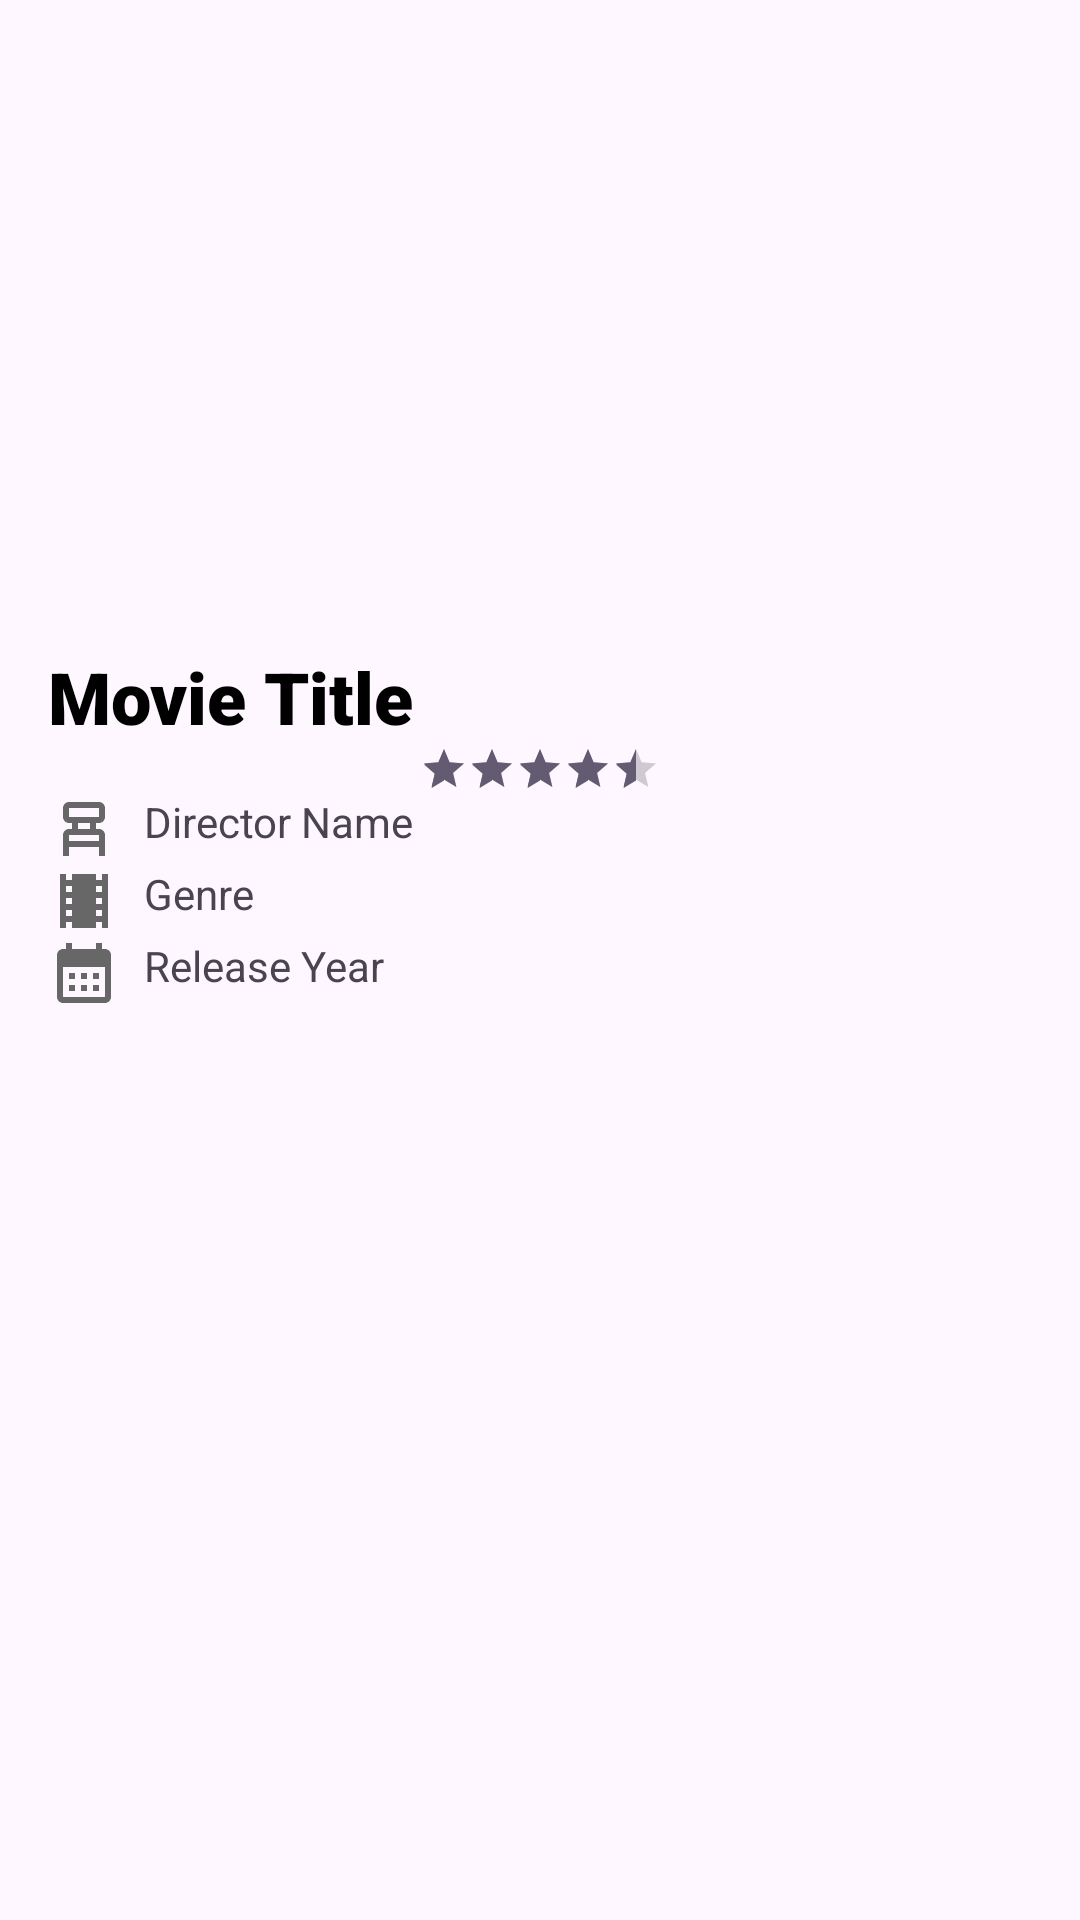

Write the Android layout XML for this screen, with the resource values it uses.
<!-- AndroidManifest.xml: application theme Theme.NetflixTwo -->
<!-- res/layout/movie_item_list_view.xml -->
<?xml version="1.0" encoding="utf-8"?>
<androidx.constraintlayout.widget.ConstraintLayout xmlns:android="http://schemas.android.com/apk/res/android"
    xmlns:app="http://schemas.android.com/apk/res-auto"
    xmlns:tools="http://schemas.android.com/tools"
    android:layout_width="match_parent"
    android:layout_height="wrap_content">

    <LinearLayout
        android:layout_width="0dp"
        android:layout_height="wrap_content"
        android:orientation="vertical"
        app:layout_constraintEnd_toEndOf="parent"
        app:layout_constraintStart_toStartOf="parent"
        app:layout_constraintTop_toTopOf="parent"
        android:padding="16dp">

        <ImageView
            android:id="@+id/movieItemImageView"
            android:layout_width="match_parent"
            android:layout_height="200dp"
            android:src="@drawable/ic_launcher_background"
            android:elevation="4dp"
            android:scaleType="centerCrop" />

        <TextView
            android:id="@+id/movieItemName"
            android:layout_width="match_parent"
            android:layout_height="wrap_content"
            android:fontFamily="sans-serif-black"
            android:text="Movie Title"
            android:textSize="24sp"
            android:textColor="#000000"
            android:drawableLeft="@drawable/ic_movie_black_24dp"
            android:drawablePadding="8dp"
            android:elevation="2dp" />

        <RatingBar
            android:id="@+id/movieItemRating"
            style="?android:attr/ratingBarStyleSmall"
            android:layout_width="wrap_content"
            android:layout_height="wrap_content"
            android:layout_gravity="center"
            android:isIndicator="false"
            android:numStars="5"
            android:rating="4.5"
            android:stepSize="0.5" />

        <TextView
            android:id="@+id/movieItemDirector"
            android:layout_width="match_parent"
            android:layout_height="wrap_content"
            android:text="Director Name"
            android:drawableLeft="@drawable/ic_director_chair"
            android:drawablePadding="8dp" />

        <TextView
            android:id="@+id/movieItemGenere"
            android:layout_width="match_parent"
            android:layout_height="wrap_content"
            android:text="Genre"
            android:drawableLeft="@drawable/ic_genre"
            android:drawablePadding="8dp" />

        <TextView
            android:id="@+id/movieItemYear"
            android:layout_width="match_parent"
            android:layout_height="wrap_content"
            android:text="Release Year"
            android:drawableLeft="@drawable/ic_calendar"
            android:drawablePadding="8dp" />
    </LinearLayout>
</androidx.constraintlayout.widget.ConstraintLayout>
<!-- resources referenced by this layout -->
<resources>
  <!-- drawable ic_calendar (drawable) -->
  <vector android:alpha="0.9" android:height="24dp" android:tint="#555555"
      android:viewportHeight="24" android:viewportWidth="24"
      android:width="24dp" xmlns:android="http://schemas.android.com/apk/res/android">
      <path android:fillColor="@android:color/white" android:pathData="M19,4h-1V2h-2v2H8V2H6v2H5C3.89,4 3.01,4.9 3.01,6L3,20c0,1.1 0.89,2 2,2h14c1.1,0 2,-0.9 2,-2V6C21,4.9 20.1,4 19,4zM19,20H5V10h14V20zM9,14H7v-2h2V14zM13,14h-2v-2h2V14zM17,14h-2v-2h2V14zM9,18H7v-2h2V18zM13,18h-2v-2h2V18zM17,18h-2v-2h2V18z"/>
  </vector>
  <!-- drawable ic_director_chair (drawable) -->
  <vector android:alpha="0.9" android:height="24dp" android:tint="#555555"
      android:viewportHeight="24" android:viewportWidth="24"
      android:width="24dp" xmlns:android="http://schemas.android.com/apk/res/android">
      <path android:fillColor="@android:color/white" android:pathData="M17,10c1.1,0 2,-0.9 2,-2V5c0,-1.1 -0.9,-2 -2,-2H7C5.9,3 5,3.9 5,5v3c0,1.1 0.9,2 2,2h1v2H7c-1.1,0 -2,0.9 -2,2v7h2v-3h10v3h2v-7c0,-1.1 -0.9,-2 -2,-2h-1v-2H17zM7,8V5h10v3H7zM17,16H7v-2h10V16zM14,12h-4v-2h4V12z"/>
  </vector>
  <!-- drawable ic_genre (drawable) -->
  <vector android:alpha="0.9" android:height="24dp" android:tint="#555555"
      android:viewportHeight="24" android:viewportWidth="24"
      android:width="24dp" xmlns:android="http://schemas.android.com/apk/res/android">
      <path android:fillColor="@android:color/white" android:pathData="M18,3v2h-2L16,3L8,3v2L6,5L6,3L4,3v18h2v-2h2v2h8v-2h2v2h2L20,3h-2zM8,17L6,17v-2h2v2zM8,13L6,13v-2h2v2zM8,9L6,9L6,7h2v2zM18,17h-2v-2h2v2zM18,13h-2v-2h2v2zM18,9h-2L16,7h2v2z"/>
  </vector>
  <style name="Theme.NetflixTwo" parent="Base.Theme.NetflixTwo" />
  <style name="Base.Theme.NetflixTwo" parent="Theme.Material3.DayNight.NoActionBar">
          
          
      </style>
</resources>
